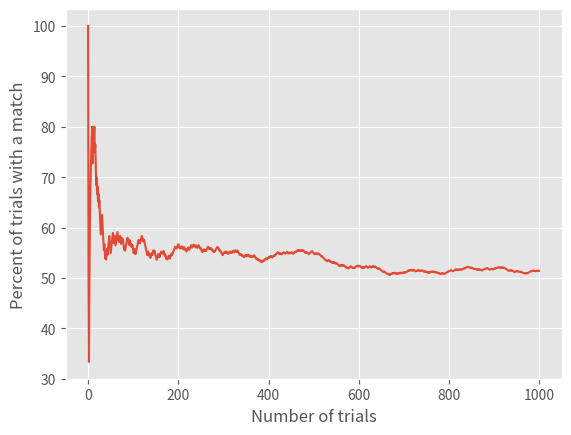

The matplotlib source for this figure:
"""
For explanations of the birthday problem, please see https://en.wikipedia.org/wiki/Birthday_problem
or a video from numberphile https://www.youtube.com/watch?v=a2ey9a70yY0
"""
import decimal as dec
from math import factorial
import numpy as np
import matplotlib.pyplot as plt
from random import randint

# Define how many decimal points you want to be working with. Otherwise python rounds and it's annoying
dec.getcontext().prec = 100


def calculation(group, days):
    # To find the change that at least 2 people share a birthday, we first calculate the chance that no pairs share a birthday
    
    # First, if the group is larger than the days, the chance of no matches is 0
    if group > days:
        chance_no_matches = 0
        
    # Otherwise we perform the actual calculation. In this condensed form
    # It is as accurate as the extended calculation to 100sf when I coded them both and compared them,
    # and they likely only differ because of rounding at different points of the calculation
    else:
        chance_no_matches = factorial(days-1)/(factorial(days-group)*(days**(group-1)))
    
    
    # We then take the reverse probability to get the one we want
    chance_match = 1-chance_no_matches
    
    # Convert to a regular percentage by multiplying by 100
    match_percent = chance_match*100
    
    
    # Here we want to print the result sensibly, to an appropriate number of decimal places
    # we don't need to show the same number of significant figures for 99.9985% as we do for 99.999999927%
    # This gives us a counter who's value is the number of decimals that equal 9, plus 2
    # We start by setting our counter to 2 decimal places
    counter = 2
    
    # We convert the odds to a string to work with
    decimals = str(chance_match)
    
    # We then run a loop as many times as we have decimal places
    for digit in range(len(decimals)):
        # If the digit at that point is a 9, we move our counter 1 along
        if decimals[digit] == '9':
            counter += 1
        
        # Once we get to a non-9 digit, we end the loop
        else:
            break
    
    # We print the results nicely
    print(f'The probablility that at least 2 people out of a group of {group} share a birthday is {match_percent:.{counter}f}%')
    
    # We also want to show it in scientific notation
    # Here it is easier to show it as 1 minus the likelihood of no pairs sharing a birthday
    # First we convert the probability to percentage
    convert_to_percent = chance_no_matches*100
    #Then we convert it to scientific notation
    scientific = '{:.2e}'.format(convert_to_percent)
    # Then we print it
    print(f'In scientific notation this is (100 - {scientific})%')
    
    return(match_percent)


# A function to run our simple simulation (two or more matches)
def simulation(group, total, trials, simple, exact, match):
    
    # Create holding variables, for the match/no match outcomes, and the rate as it changes
    match_outcomes = []
    match_rate = []
    
    # We now run our simulation for the preset number of trials
    for x in range(trials):
        # Create an empty list for the birthdays
        birthdays = []
        
        # We need to pick a birthday for each person in our group
        for i in range(int(group)):
            # We pick a random day of the year to be out birthday
            random_birthday = randint(1, total)
            # We then append it to our list of birthdays
            birthdays.append(random_birthday)
        
        # If it's the simple simulation (2 or more) then we run that function
        # There are two functions because the simple one is less computationally demanding (I think),
        # so if we can get away with doing less we will
        if simple:
            matches = simple_sim(birthdays)
        
            # If there aren't matches, set hit to 0
            if matches == 0:
                hit = 0
            # If there are, set it to 100. This allows us to easily calculate percentage
            else:
                hit = 100        
        
        # If it isn't the simple simulation, we run the more complex function
        else:
            hit = complex_sim(birthdays, match, exact)
            
        
        # Add hit to our outcomes list
        match_outcomes.append(hit)
        # Convert it to a numpy array
        match_array = np.array(match_outcomes)
        # Calculate the average match rate and add that to our rate list
        match_rate.append(match_array.mean())
    
    text = f'{match}'
    if exact:
        text = 'exactly ' + text
    else:
        text = text + ' or more'
    
    # Print the results of our simulation
    print(f'The probability of a group of size {group} having {text} matches over 1000 trials is {match_array.mean()}%')

    return(match_rate)


# The function to run our simple simulation (2 or more)
def simple_sim(birthdays):
    # Here we convert our birthdays to a set, which keeps only unique values
    unique_birthdays = set(birthdays)
    
    # We compare the length of the birthdays and unique birthdays lists
    matches = len(birthdays) - len(unique_birthdays)
    
    return(matches)


# The function to run our complex simulation (not 2 or more)
def complex_sim(birthdays, match, exact):
    
    # Here we hold the number of matches in a dictionary
    match_count = {}
    # Set hit to 0 so if we find no matches it's set properly
    hit = 0
    
    # We run through the birthdays list
    for day in birthdays:
        # For each day, we check how many times that day occurs
        count = birthdays.count(day)
        
        # If the day is in our counting dict, do nothing
        if day in match_count:
            continue
        
        # If it isn't, add it to the dict with the count as the value
        else:
            match_count[day] = count
    
    # Run through the dict, extracting the values as well as the keywords
    for k, v in match_count.items():
        
        if exact:
            # If we want an exact match, that's what we look for
            if v == match:
                # If we get it, hit is set to 100
                hit = 100
        else:
            # If we don't need an exact match, we compare to match or more
            if v >= match:
                hit = 100
                
    return(hit)
            

# Our function to draw a graph of the match rate
def draw_graph(match_rate, simple, match_percent):
    # Set plot style to something nice
    plt.style.use("ggplot")
    
    # Make a figure and plot the win rate
    plt.figure()
    plt.plot(match_rate)
    
    # We can only do this if it's a simple
    if simple:
        # Add a straight line for the actual, calculated percentage
        plt.hlines(y=match_percent, xmin=0, xmax=trials, color = 'blue')
    
    # Label the axes
    plt.xlabel("Number of trials")
    plt.ylabel("Percent of trials with a match")




# Define the size of the group you want
group = dec.Decimal(23)
# Define our days
days = dec.Decimal(365)
# Define how many matches we want
match = 2

# Do we want to run a simulation?
sim = True
# How many trials do we want to run
trials = 1000
# Do we want an exact match (compared to match or greater)
exact = True
# Do we want a graph of our simulation
graph = True


# Now we determine which functions we have to run
if match == 2 and not exact:
    # Here we run the precise calculation
    match_percent = calculation(group, days)
    # And set it so our simulation knows its a simple calculation
    simple = True
else:
    # Otherwise, we set our values to false for use in future functions
    match_percent = False
    simple = False

# If we wanted the simulation, then we run that function
if sim:
    match_rate = simulation(group, days, trials, simple, exact, match)

# If we wanted the graph, then we run that function
if graph:
    draw_graph(match_rate, simple, match_percent)



